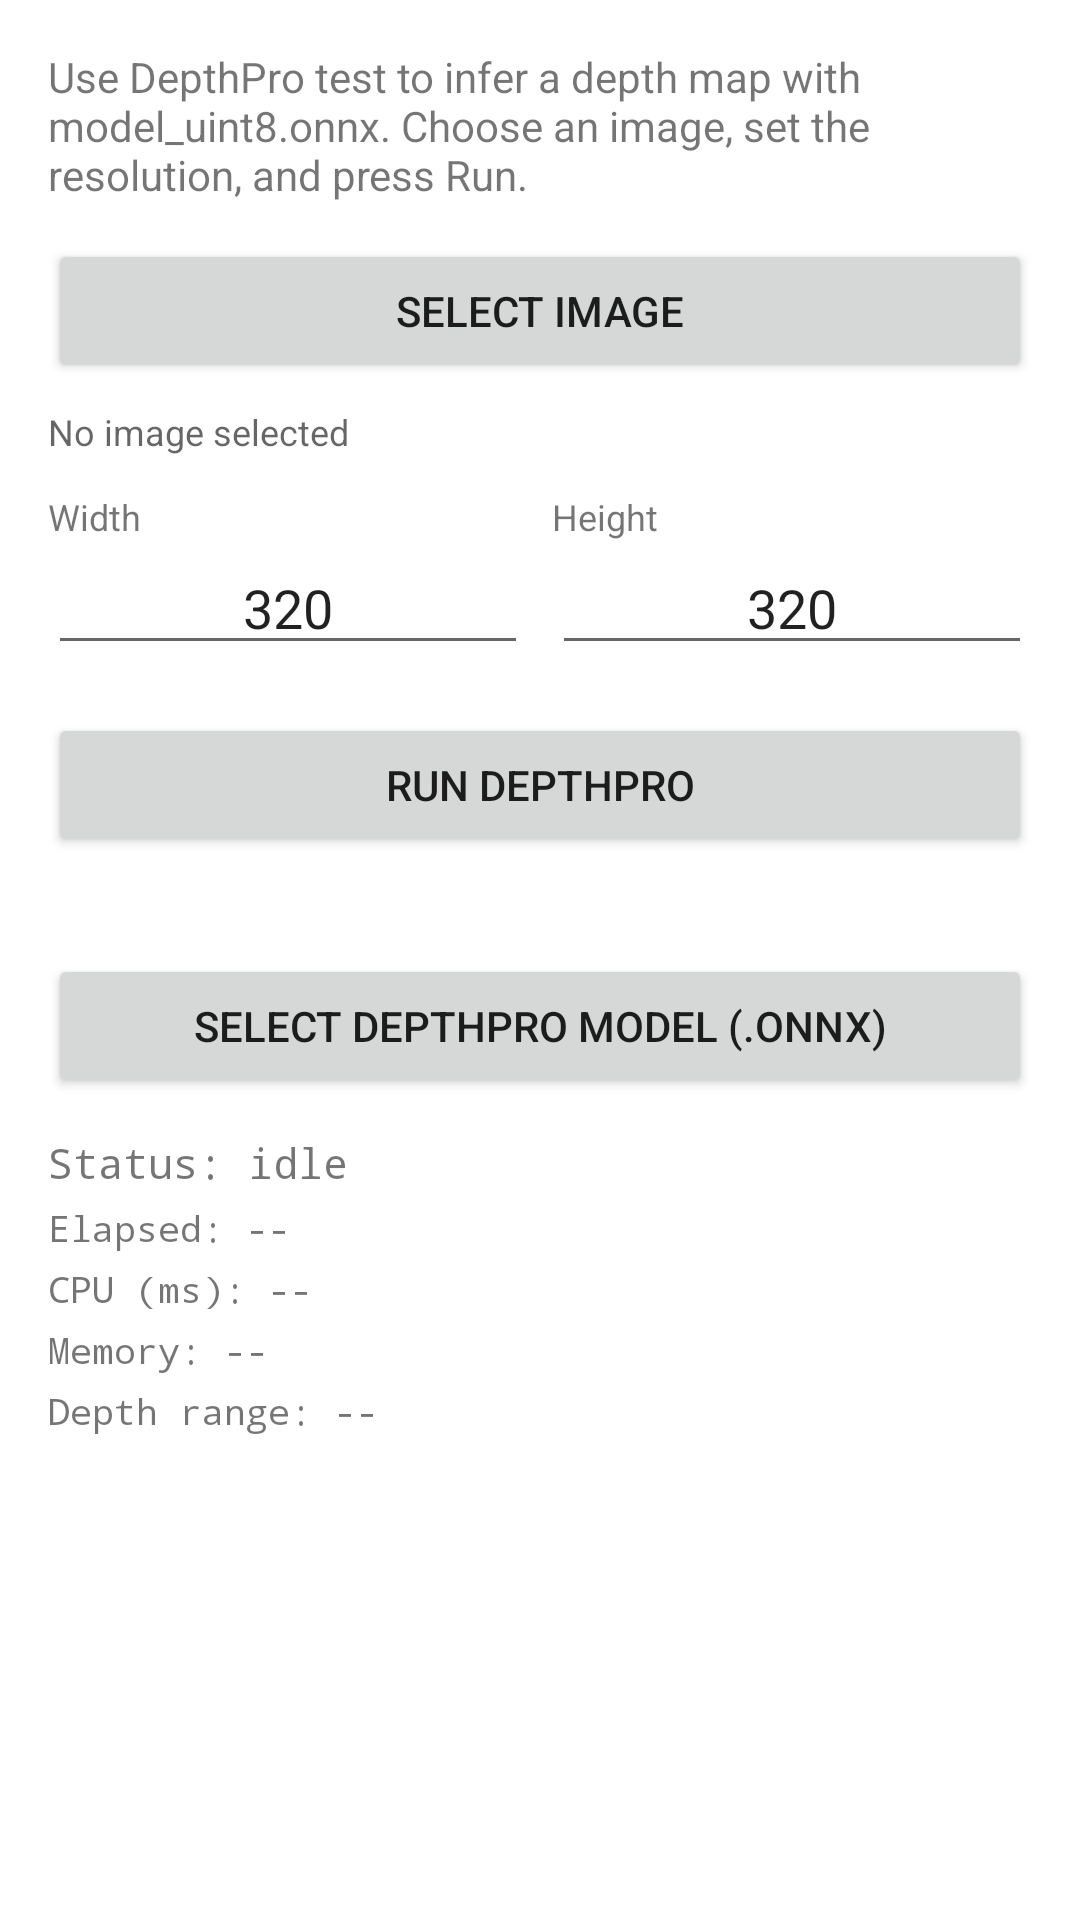

Here is an Android app screen rendered from its layout file. Give the layout XML and the strings, colors and styles it references.
<!-- AndroidManifest.xml: application theme Theme.Rebuild_edge -->
<!-- res/layout/fragment_depthpro.xml -->
<?xml version="1.0" encoding="utf-8"?>
<ScrollView xmlns:android="http://schemas.android.com/apk/res/android"
    xmlns:tools="http://schemas.android.com/tools"
    android:layout_width="match_parent"
    android:layout_height="match_parent"
    android:padding="16dp"
    tools:context=".ui.depthpro.DepthProTestFragment">

    <LinearLayout
        android:layout_width="match_parent"
        android:layout_height="wrap_content"
        android:orientation="vertical"
        android:gravity="center_horizontal">

        <TextView
            android:id="@+id/txtIntro"
            android:layout_width="match_parent"
            android:layout_height="wrap_content"
            android:text="Use DepthPro test to infer a depth map with model_uint8.onnx. Choose an image, set the resolution, and press Run."
            android:textSize="14sp"
            android:paddingBottom="12dp" />

        <Button
            android:id="@+id/btnSelectImage"
            android:layout_width="match_parent"
            android:layout_height="wrap_content"
            android:text="Select Image" />

        <TextView
            android:id="@+id/txtSelectedImage"
            android:layout_width="match_parent"
            android:layout_height="wrap_content"
            android:text="No image selected"
            android:textSize="12sp"
            android:paddingTop="8dp"
            android:textColor="?android:attr/textColorSecondary" />

        <ImageView
            android:id="@+id/imgPreview"
            android:layout_width="match_parent"
            android:layout_height="200dp"
            android:layout_marginTop="8dp"
            android:adjustViewBounds="true"
            android:scaleType="fitCenter"
            android:visibility="gone"
            android:contentDescription="@string/menu_depthpro_test" />

        <LinearLayout
            android:layout_width="match_parent"
            android:layout_height="wrap_content"
            android:layout_marginTop="12dp"
            android:orientation="horizontal">

            <LinearLayout
                android:layout_width="0dp"
                android:layout_height="wrap_content"
                android:layout_weight="1"
                android:orientation="vertical">

                <TextView
                    android:layout_width="match_parent"
                    android:layout_height="wrap_content"
                    android:text="Width"
                    android:textSize="12sp" />

                <EditText
                    android:id="@+id/editWidth"
                    android:layout_width="match_parent"
                    android:layout_height="wrap_content"
                    android:inputType="number"
                    android:text="320"
                    android:maxLines="1"
                    android:gravity="center" />
            </LinearLayout>

            <LinearLayout
                android:layout_width="0dp"
                android:layout_height="wrap_content"
                android:layout_weight="1"
                android:orientation="vertical"
                android:layout_marginStart="8dp">

                <TextView
                    android:layout_width="match_parent"
                    android:layout_height="wrap_content"
                    android:text="Height"
                    android:textSize="12sp" />

                <EditText
                    android:id="@+id/editHeight"
                    android:layout_width="match_parent"
                    android:layout_height="wrap_content"
                    android:inputType="number"
                    android:text="320"
                    android:maxLines="1"
                    android:gravity="center" />
            </LinearLayout>
        </LinearLayout>

        <Button
            android:id="@+id/btnRunInference"
            android:layout_width="match_parent"
            android:layout_height="wrap_content"
            android:layout_marginTop="16dp"
            android:text="Run DepthPro" />

        <TextView
            android:id="@+id/txtModelPath"
            android:layout_width="match_parent"
            android:layout_height="wrap_content"
            android:layout_marginTop="12dp"
            android:textSize="12sp"
            android:textColor="?android:attr/textColorSecondary" />

        <Button
            android:id="@+id/btnSelectModel"
            android:layout_width="match_parent"
            android:layout_height="wrap_content"
            android:text="Select DepthPro model (.onnx)"
            android:layout_marginTop="4dp" />

        <TextView
            android:id="@+id/txtStatus"
            android:layout_width="match_parent"
            android:layout_height="wrap_content"
            android:paddingTop="12dp"
            android:text="Status: idle"
            android:typeface="monospace"
            android:textSize="14sp" />

        <TextView
            android:id="@+id/txtElapsed"
            android:layout_width="match_parent"
            android:layout_height="wrap_content"
            android:paddingTop="4dp"
            android:text="Elapsed: --"
            android:typeface="monospace"
            android:textSize="12sp" />

        <TextView
            android:id="@+id/txtCpu"
            android:layout_width="match_parent"
            android:layout_height="wrap_content"
            android:paddingTop="4dp"
            android:text="CPU (ms): --"
            android:typeface="monospace"
            android:textSize="12sp" />

        <TextView
            android:id="@+id/txtMemory"
            android:layout_width="match_parent"
            android:layout_height="wrap_content"
            android:paddingTop="4dp"
            android:text="Memory: --"
            android:typeface="monospace"
            android:textSize="12sp" />

        <TextView
            android:id="@+id/txtDepthRange"
            android:layout_width="match_parent"
            android:layout_height="wrap_content"
            android:paddingTop="4dp"
            android:text="Depth range: --"
            android:typeface="monospace"
            android:textSize="12sp" />

    </LinearLayout>
</ScrollView>
<!-- resources referenced by this layout -->
<resources>
  <string name="menu_depthpro_test">DepthPro test</string>
  <style name="Theme.Rebuild_edge" parent="Theme.MaterialComponents.DayNight.DarkActionBar">
          
          <item name="colorPrimary">@color/purple_500</item>
          <item name="colorPrimaryVariant">@color/purple_700</item>
          <item name="colorOnPrimary">@color/white</item>
          
          <item name="colorSecondary">@color/teal_200</item>
          <item name="colorSecondaryVariant">@color/teal_700</item>
          <item name="colorOnSecondary">@color/black</item>
          
          <item name="android:statusBarColor">?attr/colorPrimaryVariant</item>
          
      </style>
  <!-- not gathered from this repository: default colours our renderer supplied (Android Studio template values) -->
  <color name="purple_500">#FF6200EE</color>
  <color name="purple_700">#FF3700B3</color>
  <color name="teal_200">#FF03DAC5</color>
  <color name="teal_700">#FF018786</color>
  <color name="black">#FF000000</color>
  <color name="white">#FFFFFFFF</color>
</resources>
